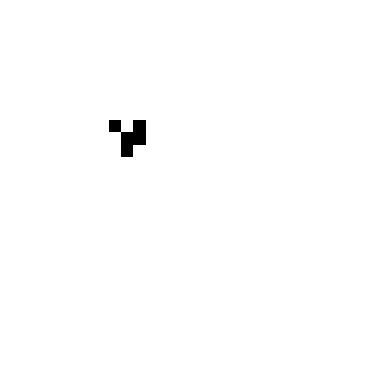

Reproduce this figure in Python. (Note: this script raises an exception after producing the figure.)
#!/usr/bin/env python

import os
import sys
import numpy as np
import matplotlib.pyplot as plt
import matplotlib.animation as animation
import argparse

class GameOfLife:
  def __init__(self, w , h, seed):
    self.w = w
    self.h = h
    self.seed = seed
    self.board = [[0 for i in range(self.w)] for j in range(self.h)]
    self.board = self.loadPattern(self.board, self.seed)

  def loadPattern(self, board, seed):
    if (self.seed == "glider"):
      self.board[3][1] = 1
      self.board[3][2] = 1
      self.board[3][3] = 1
      self.board[2][3] = 1
      self.board[1][2] = 1
    elif (self.seed == "glider-gun"):
      self.board[3][1] = 1
      self.board[3][2] = 1
      self.board[3][3] = 1
      self.board[2][3] = 1
      self.board[1][2] = 1
    else:
      print ("again")
    return self.board

  def isAlive(self, cell):
    return (cell == 1)

  def countNeighbors(self, board, x, y, w, h):
    count = 0
    for i in range(-1,2):
      for j in range(-1,2):
        if self.isAlive(self.board[(x-i) % w][(y-j) % h]):
          count +=1
    return count

  def genNextState(self, board, w, h):
    self.newBoard = [[0 for i in range(w)] for j in range(h)]
    for i in range(w):
      for j in range(h):
        cellState = self.countNeighbors(self.board,i,j,w,h)
        if self.isAlive(self.board[i][j]):
          cellState -= 1 # remove yourself from alive count
          if(cellState < 2 or cellState > 3):
            self.newBoard[i][j] = 0
          else:
            self.newBoard[i][j] = 1
        else:
          if cellState == 3:
            self.newBoard[i][j] = 1
          else:
            self.newBoard[i][j] = 0
    return self.newBoard

  def printBoard (self, board, w, h):
    for i in range(w):
      for j in range(h):
        print (self.board[i][j], end="")
      print (" ")
    return

def main():
  parser = argparse.ArgumentParser(
      description="GameofLife. Default 30 generations of the 'infinite' seed"
  )
  parser.add_argument("--universe-size", type=str, default="30,30",
      help="comma-separated dimensions of universe (x by y)",
  )
  parser.add_argument(
      "-seed", type=str, default="glider", help="seed for Life"
  )
  parser.add_argument(
      "-n", type=int, default=30, help="number of universe iterations"
  )
  parser.add_argument("-quality", type=int, default=200, help="image quality in DPI")
  parser.add_argument("-cmap", type=str, default="binary", help="colour scheme")
  parser.add_argument(
      "-interval",
      type=int,
      default=300,
      help="interval (in milliseconds) between iterations",
  )
#	parser.add_argument(
#			"--seed-position",
#			type=str,
#			default="40,40",
#			help="comma-separated coordinates of seed",
#	)
  args = parser.parse_args()
  w = int(args.universe_size.split(",")[0])
  h = int(args.universe_size.split(",")[1])
  generations = int(args.n)
  seed = str(args.seed)
  board = [ [] ]
  game = GameOfLife(w, h, seed)
  print ("Simulating the universe ...")
  # Print the initial board
  game.printBoard(game.board, w , h)
  fig = plt.figure(dpi=int(args.quality))
  plt.axis("off")
  plt.grid(True)
  ims = []
  for gen in range(generations):
    ims.append((plt.imshow(game.board, cmap="binary"),))
    game.board = game.genNextState(game.board, w, h)
    #print ("Generation #", gen)
    #game.printBoard(game.board, w , h)

  im_ani = animation.ArtistAnimation(
      fig, ims, interval=int(args.interval), repeat_delay=3000, blit=True)
  im_ani.save((str(args.seed) + ".gif"), writer="imagemagick")

if __name__ == "__main__":
  main()
